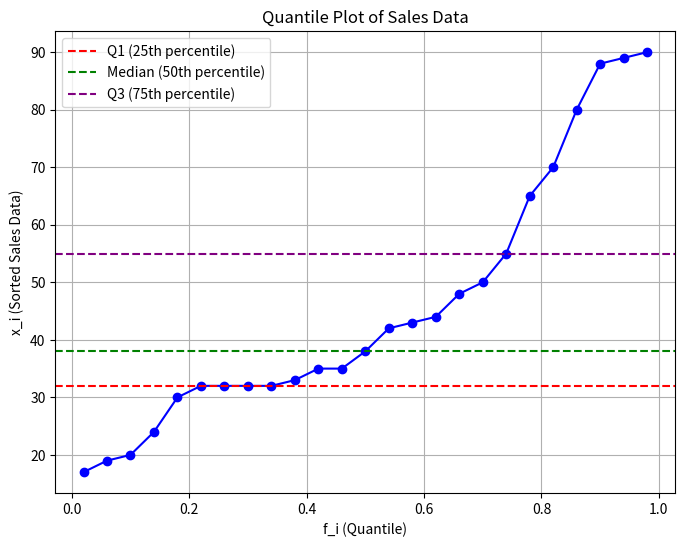

The matplotlib source for this figure:
import numpy as np
import matplotlib.pyplot as plt

low =20
high=100
size=100 # number of data points

np.random.seed(42)  # For reproducibility
# Generate random sales data between 20 and 100
# Random sales data between 20 and 100, you can replace it with your own data
# data = np.random.uniform(low=20, high=100, size=100)  
# Generate random data based on Gamma distribution
#alpha, beta = 2, 2
#data = np.random.beta(alpha, beta, size) * (high - low) + low  # Scale to [20, 100]
data = [20, 30, 32, 35, 70, 44, 33, 80, 17, 19, 32, 88, 65, 55, 32, 24, 43, 32, 50, 89, 42, 35, 48, 90, 38]

data_sorted = np.sort(data)  # Sort the data in increasing order

# Number of observations
N = len(data_sorted)

# Calculate f_i values
i = np.arange(1, N + 1)
f_i = (i - 0.5) / N

# Create the quantile plot
plt.figure(figsize=(8, 6))
plt.plot(f_i, data_sorted, marker='o', linestyle='-', color='b')
plt.xlabel('f_i (Quantile)')
plt.ylabel('x_i (Sorted Sales Data)')
plt.title('Quantile Plot of Sales Data')
plt.grid(True)

# Highlight key quantiles (Q1, Median, Q3)
Q1 = np.percentile(data, 25)
median = np.percentile(data, 50)
Q3 = np.percentile(data, 75)

plt.axhline(y=Q1, color='r', linestyle='--', label='Q1 (25th percentile)')
plt.axhline(y=median, color='g', linestyle='--', label='Median (50th percentile)')
plt.axhline(y=Q3, color='purple', linestyle='--', label='Q3 (75th percentile)')

plt.legend()
plt.show()
